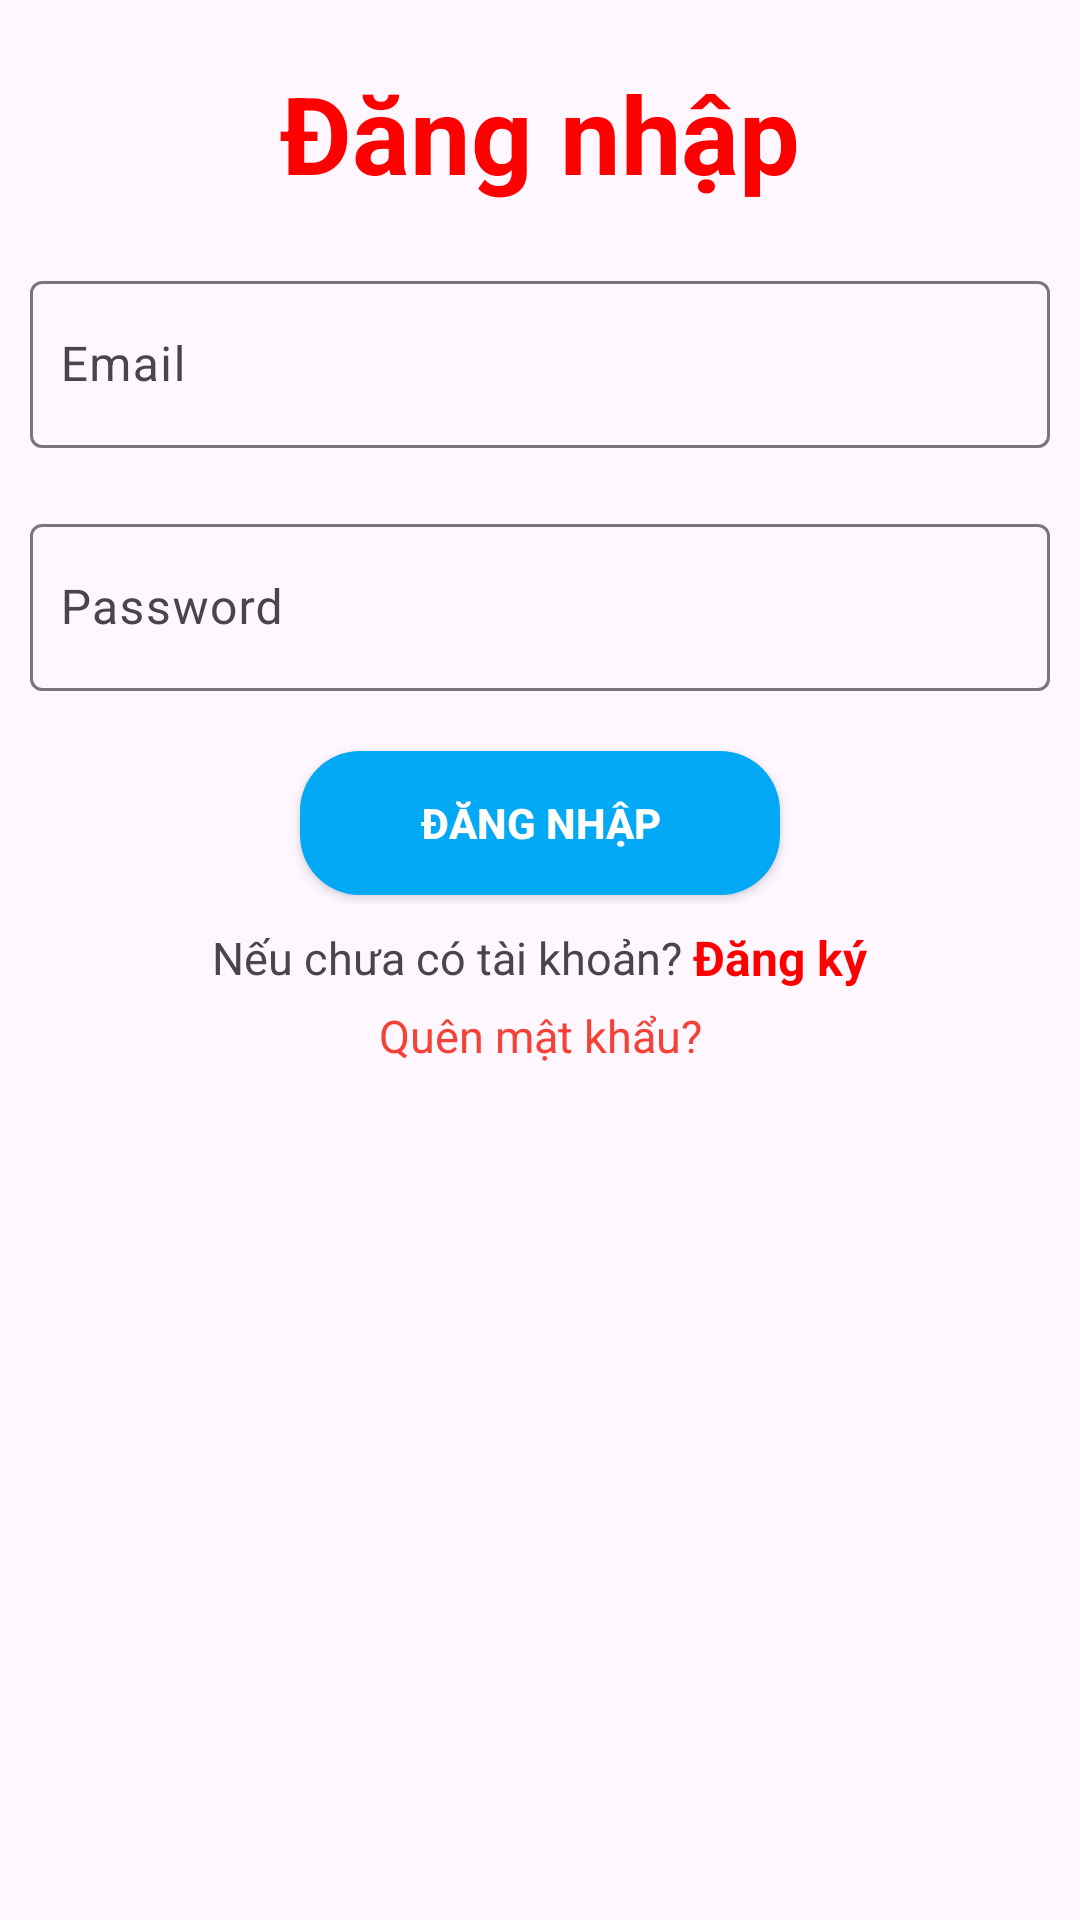

Reconstruct the res/layout file that produces this screen, plus the resources it refers to.
<!-- AndroidManifest.xml: application theme Theme.AppBanHangOnl -->
<!-- res/layout/activity_login.xml -->
<?xml version="1.0" encoding="utf-8"?>
<LinearLayout xmlns:android="http://schemas.android.com/apk/res/android"
    xmlns:app="http://schemas.android.com/apk/res-auto"
    xmlns:tools="http://schemas.android.com/tools"
    android:layout_width="match_parent"
    android:layout_height="match_parent"
    android:orientation="vertical"
    tools:context="com.example.manager.activity.LoginActivity">

    <TextView
        android:layout_width="match_parent"
        android:layout_height="wrap_content"
        android:layout_marginTop="20dp"
        android:gravity="center"
        android:text="Đăng nhập"
        android:textColor="#ff00"
        android:textSize="36dp"
        android:textStyle="bold" />

    <com.google.android.material.textfield.TextInputLayout
        android:id="@+id/line1"
        style="@style/ThemeOverlay.Material3.AutoCompleteTextView.OutlinedBox"
        android:layout_width="match_parent"
        android:layout_height="wrap_content"
        android:layout_marginLeft="10dp"
        android:layout_marginTop="20dp"
        android:layout_marginRight="10dp">

        <com.google.android.material.textfield.TextInputEditText
            android:id="@+id/textEmail"
            android:layout_width="match_parent"
            android:layout_height="wrap_content"
            android:drawableLeft="@drawable/baseline_email_24"
            android:drawablePadding="5dp"
            android:hint="Email"
            android:inputType="textEmailAddress"
            android:paddingLeft="10dp"
            android:paddingRight="10dp">

        </com.google.android.material.textfield.TextInputEditText>
    </com.google.android.material.textfield.TextInputLayout>

    <com.google.android.material.textfield.TextInputLayout
        android:id="@+id/line2"
        style="@style/ThemeOverlay.Material3.AutoCompleteTextView.OutlinedBox"
        android:layout_width="match_parent"
        android:layout_height="wrap_content"
        android:layout_marginLeft="10dp"
        android:layout_marginTop="20dp"
        android:layout_marginRight="10dp">

        <com.google.android.material.textfield.TextInputEditText
            android:layout_width="match_parent"
            android:id="@+id/textPass"
            android:layout_height="wrap_content"
            android:drawableLeft="@drawable/baseline_key_24"
            android:drawablePadding="5dp"
            android:hint="Password"
            android:inputType="textPassword"
            android:paddingLeft="10dp"
            android:paddingRight="10dp">

        </com.google.android.material.textfield.TextInputEditText>
    </com.google.android.material.textfield.TextInputLayout>

    <androidx.appcompat.widget.AppCompatButton
        android:id="@+id/buttonLogin"
        android:layout_width="match_parent"
        android:layout_height="wrap_content"
        android:layout_marginLeft="100dp"
        android:layout_marginTop="20dp"
        android:layout_marginRight="100dp"
        android:background="@drawable/backgroud_button"
        android:text="Đăng nhập"
        android:textColor="#fff"
        android:textStyle="bold" />

    <LinearLayout
        android:layout_width="match_parent"
        android:layout_height="wrap_content"
        android:layout_marginLeft="5dp"
        android:layout_marginTop="10dp"
        android:layout_marginRight="5dp"
        android:gravity="center"
        android:orientation="horizontal">

        <TextView
            android:layout_width="wrap_content"
            android:layout_height="wrap_content"
            android:text="Nếu chưa có tài khoản? "
            android:textSize="15dp" />

        <TextView
            android:id="@+id/textViewRegister"
            android:layout_width="wrap_content"
            android:layout_height="wrap_content"
            android:text="Đăng ký"
            android:textColor="#ff00"
            android:textSize="16dp"
            android:textStyle="bold" />
    </LinearLayout>
    <TextView
        android:layout_width="match_parent"
        android:text="Quên mật khẩu?"
        android:gravity="center"
        android:textSize="15dp"
        android:layout_marginTop="5dp"
        android:textColor="#F44336"
        android:id="@+id/textForgotPass"
        android:layout_height="wrap_content"/>

</LinearLayout>
<!-- resources referenced by this layout -->
<resources>
  <!-- drawable backgroud_button (drawable) -->
  <?xml version="1.0" encoding="utf-8"?>
  <shape xmlns:android="http://schemas.android.com/apk/res/android"
      android:shape="rectangle">
      <corners android:radius="20dp"/>
      <solid android:color="#03A9F4" />
  </shape>
  <style name="Theme.AppBanHangOnl" parent="Base.Theme.AppBanHangOnl" />
  <style name="Base.Theme.AppBanHangOnl" parent="Theme.Material3.DayNight.NoActionBar">
          
          
      </style>
</resources>
